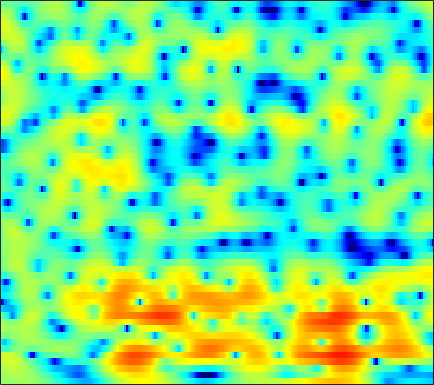

Source data for this figure (header and first rows):
0.76956, 0.82218, 0.89094, 0.96056, 1.042, 1.1469, 1.2623, 1.3492, 1.4399, 1.4983, 1.5106, 1.4862, 1.417, 1.2871, 1.1451, 0.94828, 0.69642, 0.48361, 0.15475, -0.21239, -0.62682, -0.97779, -1.4711, -2.0259
0.8601, 1.177, 1.524, 1.799, 1.96, 2.121, 2.22, 2.253, 2.246, 2.176, 2.039, 1.897, 1.653, 1.355, 1.088, 0.6873, 0.2313, -0.1467, -0.6944, -1.286, -1.922, -2.426, -3.132, -3.884
1.945, 2.253, 2.598, 2.852, 2.985, 3.076, 3.071, 3.013, 2.857, 2.617, 2.288, 1.985, 1.508, 0.9523, 0.4828, -0.214, -1.005, -1.647, -2.588, -3.615, -4.708, -5.563, -6.71, -7.802
2.643, 3.177, 3.681, 3.987, 4.089, 4.051, 3.842, 3.574, 3.077, 2.444, 1.673, 1.037, 0.1238, -0.7793, -1.438, -2.245, -2.976, -3.524, -4.287, -5.289, -6.568, -7.833, -10.12, -13.37
3.424, 3.542, 3.637, 3.672, 3.633, 3.462, 3.104, 2.709, 1.897, 0.7417, -0.8922, -2.572, -5.652, -10.71, -18.25, -20.23, -10.74, -7.626, -5.154, -3.7, -2.83, -2.438, -2.122, -1.925
-2.907, -3.588, -3.727, -3.063, -2.283, -1.242, -0.4323, -0.005231, 0.2808, 0.3139, 0.09054, -0.2018, -0.6552, -1.076, -1.259, -1.261, -1.071, -0.7315, -0.2608, 0.1986, 0.596, 0.8429, 1.107, 1.294
-6.799, -8.384, -8.498, -6.483, -4.793, -2.855, -1.396, -0.5657, 0.272, 0.8419, 1.208, 1.39, 1.523, 1.571, 1.567, 1.548, 1.489, 1.439, 1.309, 1.194, 1.028, 0.8918, 0.6759, 0.4441
0.1468, -0.01425, -0.08211, 0.05487, 0.2508, 0.6113, 0.992, 1.276, 1.615, 1.881, 2.072, 2.157, 2.186, 2.117, 2.011, 1.781, 1.449, 1.147, 0.6563, 0.05287, -0.6665, -1.263, -2.151, -3.13
1.771, 1.685, 1.594, 1.548, 1.542, 1.608, 1.743, 1.87, 2.062, 2.234, 2.357, 2.411, 2.393, 2.256, 2.061, 1.664, 1.111, 0.5796, -0.3177, -1.377, -2.586, -3.625, -5.116, -6.772
1.77, 1.371, 0.8342, 0.389, 0.1291, 0.03709, 0.2012, 0.5351, 1.13, 1.777, 2.378, 2.737, 3.056, 3.173, 3.097, 2.756, 2.118, 1.434, 0.2155, -1.419, -3.593, -5.638, -8.85, -12
-1.034, -2.111, -3.885, -6.307, -8.757, -12.23, -10.76, -7.49, -3.839, -1.183, 0.7463, 1.831, 2.866, 3.487, 3.716, 3.724, 3.414, 2.972, 2.101, 0.8557, -0.6696, -2.01, -3.911, -5.28
-8.304, -8.88, -9.408, -9.812, -10.09, -10.08, -8.942, -7.503, -5.242, -3.132, -1.408, -0.3628, 0.6884, 1.389, 1.722, 1.939, 1.894, 1.737, 1.396, 0.9938, 0.5517, 0.2853, 0.06283, 0.07394
-24.19, -17.13, -12.17, -9.448, -7.943, -6.282, -4.817, -3.772, -2.523, -1.377, -0.3645, 0.2513, 0.8734, 1.25, 1.366, 1.292, 0.9932, 0.6387, 0.04037, -0.6039, -1.118, -1.327, -1.256, -0.7577
-6.71, -6.752, -6.334, -5.464, -4.654, -3.478, -2.289, -1.409, -0.3145, 0.6277, 1.383, 1.827, 2.184, 2.285, 2.17, 1.727, 0.9035, -0.01875, -1.745, -4.316, -8.31, -12.35, -12.23, -6.881
-6.888, -7.772, -8.33, -7.73, -6.634, -4.779, -2.973, -1.734, -0.3179, 0.8254, 1.683, 2.135, 2.517, 2.629, 2.534, 2.169, 1.527, 0.8526, -0.2963, -1.675, -3.021, -3.7, -3.733, -2.722
-9.543, -12.54, -18.3, -15.55, -10.85, -6.577, -3.669, -2.031, -0.3937, 0.7985, 1.629, 2.046, 2.371, 2.465, 2.412, 2.214, 1.909, 1.646, 1.281, 0.9568, 0.6999, 0.5934, 0.5781, 0.6529
-4.202, -4.147, -3.9, -3.272, -2.56, -1.451, -0.344, 0.4115, 1.221, 1.763, 2.042, 2.082, 1.916, 1.542, 1.166, 0.6171, 0.1272, -0.1168, -0.2294, -0.09318, 0.201, 0.451, 0.7653, 0.9629
-1.592, -0.884, -0.04985, 0.6919, 1.19, 1.781, 2.255, 2.506, 2.678, 2.623, 2.286, 1.818, 0.8713, -0.5142, -1.901, -4.314, -7.211, -8.835, -8.173, -5.634, -3.33, -2.01, -0.7282, 0.1164
-0.8354, -0.009698, 0.9191, 1.663, 2.11, 2.566, 2.852, 2.944, 2.89, 2.619, 2.095, 1.516, 0.4407, -1.031, -2.438, -4.753, -7.346, -8.696, -8.259, -6.18, -4.159, -2.95, -1.732, -0.9016
-0.5539, 0.1192, 0.8901, 1.523, 1.907, 2.287, 2.518, 2.592, 2.551, 2.344, 1.977, 1.598, 0.9656, 0.2148, -0.3948, -1.197, -1.882, -2.247, -2.483, -2.472, -2.289, -2.122, -1.897, -1.733
-0.3302, 0.2163, 0.8773, 1.44, 1.784, 2.139, 2.362, 2.447, 2.449, 2.332, 2.103, 1.861, 1.474, 1.026, 0.6628, 0.1636, -0.3315, -0.6932, -1.144, -1.562, -1.953, -2.228, -2.581, -2.9
-0.3575, 0.2576, 1.003, 1.627, 2.004, 2.374, 2.596, 2.669, 2.652, 2.522, 2.303, 2.094, 1.768, 1.399, 1.099, 0.6597, 0.1625, -0.265, -0.9263, -1.704, -2.613, -3.352, -4.369, -5.291
-0.8218, 0.2122, 1.337, 2.171, 2.615, 2.983, 3.123, 3.085, 2.881, 2.528, 2.097, 1.765, 1.361, 1.046, 0.8582, 0.6383, 0.37, 0.07587, -0.5257, -1.469, -2.874, -4.359, -7.158, -11.43
-0.7056, 0.6384, 1.926, 2.762, 3.139, 3.344, 3.209, 2.892, 2.162, 1.093, -0.277, -1.387, -2.563, -2.788, -2.291, -1.253, -0.3184, 0.1541, 0.4062, 0.189, -0.5098, -1.349, -2.865, -4.585
0.2214, 0.7766, 1.352, 1.719, 1.859, 1.832, 1.514, 1.049, 0.02413, -1.623, -4.242, -7.314, -14.76, -15.38, -9.009, -4.404, -1.718, -0.4113, 0.7181, 1.331, 1.557, 1.542, 1.369, 1.122
-1.121, -1.287, -1.43, -1.465, -1.43, -1.349, -1.293, -1.34, -1.558, -1.998, -2.599, -3.051, -3.4, -3.189, -2.633, -1.586, -0.482, 0.2658, 1.092, 1.708, 2.13, 2.326, 2.458, 2.46
-4.686, -5.926, -7.374, -7.888, -7.441, -6.178, -4.813, -3.932, -3.002, -2.315, -1.812, -1.507, -1.141, -0.7544, -0.4319, 0.03274, 0.5092, 0.8716, 1.33, 1.745, 2.105, 2.334, 2.567, 2.704
-7.079, -9.886, -15.99, -21.83, -15.29, -9.903, -6.796, -5.187, -3.627, -2.497, -1.667, -1.186, -0.6899, -0.326, -0.1269, 0.06931, 0.2246, 0.3301, 0.5076, 0.7689, 1.131, 1.468, 1.956, 2.421
-3.445, -4.309, -5.28, -5.715, -5.598, -5.008, -4.185, -3.551, -2.76, -2.066, -1.461, -1.08, -0.713, -0.5488, -0.5802, -0.8557, -1.392, -1.923, -2.605, -2.848, -2.248, -1.336, 0.1224, 1.486
-1.076, -1.321, -1.708, -2.143, -2.477, -2.941, -3.376, -3.622, -3.708, -3.37, -2.702, -2.128, -1.47, -1.108, -1.13, -1.67, -3.018, -4.796, -9.137, -22.63, -12.54, -6.386, -1.946, 0.8252
-1.884, -1.756, -1.904, -2.455, -3.182, -4.659, -6.984, -9.524, -13.76, -12.99, -8.458, -5.878, -3.535, -2.114, -1.52, -1.252, -1.482, -1.886, -2.52, -2.766, -2.155, -1.212, 0.2899, 1.72
-3.295, -2.866, -2.694, -2.942, -3.418, -4.451, -5.955, -7.293, -8.723, -8.355, -6.409, -4.793, -2.965, -1.633, -0.9274, -0.3156, 0.013, 0.1212, 0.1842, 0.2539, 0.4051, 0.5988, 0.963, 1.429
-3.039, -2.629, -2.268, -2.094, -2.057, -2.112, -2.207, -2.243, -2.151, -1.821, -1.273, -0.787, -0.1247, 0.4578, 0.7991, 1.093, 1.195, 1.14, 0.9173, 0.5266, -0.002727, -0.4516, -1.006, -1.302
-2.895, -2.615, -2.21, -1.777, -1.438, -0.9906, -0.5402, -0.2028, 0.2578, 0.7084, 1.155, 1.476, 1.848, 2.129, 2.254, 2.284, 2.117, 1.843, 1.227, 0.2522, -1.202, -2.741, -5.741, -10.4
-5.555, -5.431, -4.914, -4.085, -3.361, -2.354, -1.4, -0.7442, 0.03407, 0.7006, 1.259, 1.61, 1.984, 2.24, 2.347, 2.365, 2.213, 1.973, 1.444, 0.6413, -0.4926, -1.586, -3.313, -4.918
-13.61, -14.51, -12.59, -9.466, -7.428, -5.263, -3.608, -2.625, -1.581, -0.7532, -0.1013, 0.2934, 0.7275, 1.064, 1.258, 1.433, 1.513, 1.502, 1.402, 1.205, 0.9293, 0.6987, 0.4387, 0.3165
-14.32, -15.42, -13.26, -9.989, -7.982, -5.956, -4.514, -3.719, -2.932, -2.353, -1.895, -1.589, -1.2, -0.8087, -0.5147, -0.1286, 0.243, 0.5041, 0.8305, 1.121, 1.387, 1.576, 1.813, 2.051
-5.675, -5.528, -5.14, -4.604, -4.205, -3.803, -3.642, -3.687, -3.92, -4.266, -4.522, -4.547, -4.324, -3.845, -3.383, -2.681, -1.935, -1.352, -0.5821, 0.1707, 0.8827, 1.38, 1.98, 2.515
-0.6025, -0.3226, -0.1564, -0.2187, -0.4446, -1.062, -2.123, -3.282, -5.436, -8.309, -11.34, -12.26, -10.96, -9.155, -8.112, -7.005, -5.878, -4.883, -3.415, -1.95, -0.6503, 0.1845, 1.141, 1.938
3.271, 3.51, 3.585, 3.344, 2.932, 2.003, 0.5656, -0.9307, -3.635, -7.347, -11.74, -13.41, -12.32, -11.62, -12.3, -15.12, -16.8, -13.12, -8.299, -5.149, -3.135, -2.142, -1.267, -0.6435
4.546, 4.797, 4.943, 4.836, 4.57, 3.958, 3.034, 2.143, 0.7375, -0.8361, -2.403, -3.502, -4.891, -6.363, -7.657, -9.46, -10.1, -9.213, -7.33, -5.844, -5.173, -5.233, -6.168, -7.994
2.939, 3.442, 3.919, 4.164, 4.188, 4.015, 3.619, 3.189, 2.464, 1.623, 0.7246, 0.0157, -0.9454, -1.88, -2.527, -3.264, -3.774, -4.039, -4.295, -4.65, -5.319, -6.161, -7.873, -10.36
0.4608, 1.446, 2.416, 3.049, 3.335, 3.49, 3.427, 3.258, 2.898, 2.409, 1.816, 1.333, 0.6562, -0.03725, -0.5505, -1.2, -1.823, -2.272, -2.868, -3.481, -4.124, -4.641, -5.307, -5.878
-0.1699, 0.8923, 1.94, 2.639, 2.976, 3.216, 3.253, 3.169, 2.932, 2.567, 2.095, 1.688, 1.092, 0.4453, -0.06346, -0.7545, -1.449, -1.948, -2.586, -3.168, -3.688, -4.029, -4.444, -4.778
1.68, 2.218, 2.766, 3.123, 3.27, 3.332, 3.254, 3.113, 2.828, 2.448, 1.982, 1.562, 0.9147, 0.1729, -0.4383, -1.318, -2.212, -2.866, -3.638, -4.252, -4.688, -4.904, -5.106, -5.265
3.98, 4.051, 4.042, 3.919, 3.76, 3.474, 3.132, 2.856, 2.471, 2.059, 1.594, 1.18, 0.4962, -0.3785, -1.189, -2.499, -4.059, -5.34, -6.935, -7.899, -7.879, -7.431, -6.693, -6.208
5.806, 5.509, 4.981, 4.292, 3.687, 2.803, 1.947, 1.424, 0.9796, 0.7897, 0.6984, 0.5984, 0.2747, -0.3911, -1.19, -2.761, -5.162, -7.817, -13.82, -42.68, -14.56, -10.09, -6.933, -5.304
5.897, 5.349, 4.39, 3.071, 1.77, -0.4884, -3.352, -5.431, -5.996, -4.031, -2.042, -1.019, -0.2644, -0.1257, -0.367, -1.094, -2.215, -3.23, -4.513, -5.123, -4.649, -3.814, -2.591, -1.56
2.808, 2.383, 1.641, 0.5533, -0.6259, -2.881, -6.133, -8.903, -9.396, -6.309, -3.656, -2.357, -1.333, -0.8992, -0.8441, -1.004, -1.313, -1.544, -1.746, -1.71, -1.396, -1.012, -0.3913, 0.3035
-2.499, -1.952, -1.169, -0.6848, -0.5968, -0.7833, -1.15, -1.391, -1.501, -1.351, -1.117, -1.012, -1.053, -1.339, -1.7, -2.28, -2.834, -3.103, -3.167, -2.835, -2.223, -1.631, -0.7611, 0.1492
-10.66, -5.712, -2.152, -0.1381, 0.8011, 1.545, 1.889, 1.967, 1.885, 1.643, 1.18, 0.6776, -0.2493, -1.549, -2.823, -4.974, -7.455, -9.047, -9.324, -7.618, -5.547, -4.165, -2.554, -1.196
-0.9656, -0.1409, 1.088, 2.147, 2.744, 3.267, 3.496, 3.49, 3.266, 2.791, 2.069, 1.338, 0.04897, -1.712, -3.424, -6.453, -10.83, -14.96, -15.71, -11.66, -8.838, -7.445, -6.012, -4.726
2.658, 2.941, 3.308, 3.599, 3.73, 3.77, 3.637, 3.422, 2.99, 2.382, 1.633, 0.956, -0.09889, -1.327, -2.368, -3.887, -5.424, -6.466, -7.566, -8.485, -9.609, -10.85, -13.15, -13.83
3.904, 4.046, 4.117, 4.041, 3.886, 3.533, 3.02, 2.543, 1.814, 1.04, 0.2629, -0.2739, -0.9186, -1.491, -1.918, -2.514, -3.166, -3.727, -4.614, -5.752, -7.356, -8.968, -11.49, -12.5
4.143, 4.186, 4.07, 3.744, 3.352, 2.61, 1.603, 0.6728, -0.7665, -2.283, -3.565, -4.083, -4.059, -3.526, -3.032, -2.459, -2.099, -1.972, -1.994, -2.198, -2.513, -2.761, -2.974, -2.88
3.241, 3.238, 3.041, 2.601, 2.086, 1.11, -0.2797, -1.683, -4.257, -8.194, -15.32, -21.91, -12.3, -7.354, -5.114, -3.107, -1.787, -1.091, -0.4403, -0.01854, 0.2696, 0.432, 0.6163, 0.8109
1.293, 1.313, 1.18, 0.8496, 0.4614, -0.265, -1.264, -2.216, -3.772, -5.556, -7.09, -7.494, -6.698, -5.111, -3.886, -2.466, -1.325, -0.6375, 0.1009, 0.678, 1.127, 1.403, 1.703, 1.924
-0.9931, -0.9445, -0.9632, -1.059, -1.172, -1.385, -1.669, -1.924, -2.287, -2.628, -2.823, -2.835, -2.634, -2.225, -1.841, -1.296, -0.7438, -0.3472, 0.1529, 0.6272, 1.065, 1.367, 1.727, 2.01
